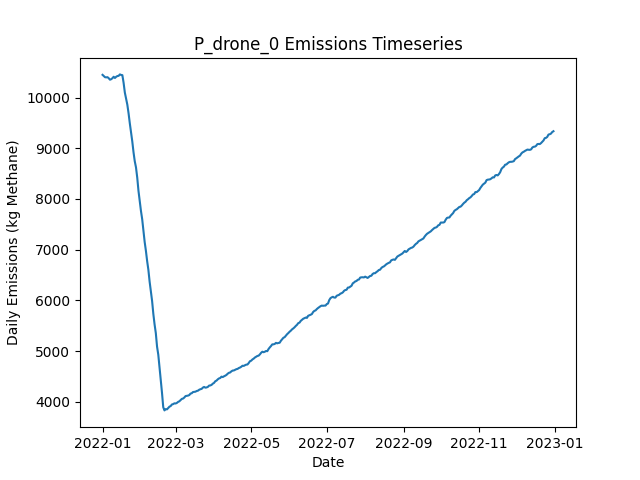

Data behind this chart, as committed beside it:
Date, Daily Emissions (Kg Methane), Daily Mitigable Emissions (Kg Methane), Daily Non-Mitigable Emissions (Kg Methan…, Daily Cost ($), Active Leaks, New Leaks, Leaks Repaired, Leaks Naturally Repaired, Leaks Tagged, Daily Repair Cost ($), Daily Natural Repair Cost ($), drone Deployment Cost ($), drone Sites flagged for Follow-Up, drone Leaks tagged for repair, drone Sites Visited, drone Travel Time (Minutes), drone Survey Time (Minutes), OGI_FU Deployment Cost ($), OGI_FU Sites flagged for Follow-Up, OGI_FU Leaks tagged for repair, OGI_FU Sites Visited, OGI_FU Travel Time (Minutes), OGI_FU Survey Time (Minutes)
2022-01-01, 10448, 7467, 2981, 500, 3836, 3854, 0, 15, 0.00000, 0.00000, 3000, 500, 0, , 9, 300, 180, 0.00000, , 0, 0, 0, 0
2022-01-02, 10424, 7452, 2972, 500, 3834, 9, 0, 10, 0.00000, 0.00000, 2000, 500, 0, , 9, 300, 180, 0.00000, , 0, 0, 0, 0
2022-01-03, 10401, 7435, 2966, 1500, 3830, 10, 0, 10, 50, 0.00000, 2000, 500, 9, , 9, 300, 180, 1000, , 50, 3, 120, 360
2022-01-04, 10398, 7421, 2977, 1500, 3829, 10, 0, 10, 60, 0.00000, 2000, 500, 9, , 9, 300, 180, 1000, , 60, 3, 120, 360
2022-01-05, 10402, 7435, 2967, 1500, 3832, 11, 0, 6, 56, 0.00000, 1200, 500, 9, , 9, 300, 180, 1000, , 56, 3, 120, 360
2022-01-06, 10381, 7425, 2956, 1500, 3829, 8, 0, 6, 53, 0.00000, 1200, 500, 9, , 9, 300, 180, 1000, , 53, 3, 120, 360
2022-01-07, 10352, 7398, 2954, 1500, 3829, 9, 0, 7, 68, 0.00000, 1400, 500, 9, , 9, 300, 180, 1000, , 68, 3, 120, 360
2022-01-08, 10362, 7391, 2971, 1500, 3830, 10, 0, 6, 62, 0.00000, 1200, 500, 9, , 9, 300, 180, 1000, , 62, 3, 120, 360
2022-01-09, 10382, 7411, 2971, 1500, 3835, 12, 0, 4, 64, 0.00000, 800, 500, 9, , 9, 300, 180, 1000, , 64, 3, 120, 360
2022-01-10, 10411, 7435, 2976, 1500, 3844, 15, 0, 5, 70, 0.00000, 1000, 500, 9, , 9, 300, 180, 1000, , 70, 3, 120, 360
2022-01-11, 10386, 7431, 2955, 1500, 3843, 11, 0, 8, 63, 0.00000, 1600, 500, 9, , 9, 300, 180, 1000, , 63, 3, 120, 360
2022-01-12, 10410, 7459, 2951, 1500, 3848, 11, 0, 4, 67, 0.00000, 800, 500, 9, , 1, 30, 20, 1000, , 67, 3, 120, 360
2022-01-13, 10424, 7465, 2960, 1000, 3849, 11, 0, 6, 50, 0.00000, 1200, 0.00000, 9, , 0, 0, 0, 1000, , 50, 3, 120, 360
2022-01-14, 10428, 7460, 2968, 1000, 3846, 10, 0, 11, 54, 0.00000, 2200, 0.00000, 1, , 0, 0, 0, 1000, , 54, 3, 120, 360
2022-01-15, 10457, 7480, 2976, 1000, 3854, 16, 0, 7, 67, 0.00000, 1400, 0.00000, 0, , 0, 0, 0, 1000, , 67, 3, 120, 360
2022-01-16, 10446, 7480, 2966, 1000, 3852, 5, 0, 4, 67, 0.00000, 800, 0.00000, 0, , 0, 0, 0, 1000, , 67, 3, 120, 360
2022-01-17, 10442, 7465, 2977, 1000, 3858, 13, 0, 5, 65, 0.00000, 1000, 0.00000, 0, , 0, 0, 0, 1000, , 65, 3, 120, 360
2022-01-18, 10290, 7324, 2965, 9400, 3817, 9, 42, 5, 64, 8400, 1000, 0.00000, 0, , 0, 0, 0, 1000, , 64, 3, 120, 360
2022-01-19, 10098, 7142, 2956, 11000, 3765, 7, 50, 5, 79, 10000, 1000, 0.00000, 0, , 0, 0, 0, 1000, , 79, 3, 120, 360
2022-01-20, 9974, 7013, 2962, 10800, 3722, 13, 49, 3, 76, 9800, 600, 0.00000, 0, , 0, 0, 0, 1000, , 76, 3, 120, 360
2022-01-21, 9860, 6898, 2963, 10400, 3682, 13, 47, 5, 71, 9400, 1000, 0.00000, 0, , 0, 0, 0, 1000, , 71, 3, 120, 360
2022-01-22, 9690, 6726, 2964, 12800, 3632, 13, 59, 3, 72, 11800, 600, 0.00000, 0, , 0, 0, 0, 1000, , 72, 3, 120, 360
2022-01-23, 9494, 6523, 2971, 12000, 3582, 9, 55, 3, 71, 11000, 600, 0.00000, 0, , 0, 0, 0, 1000, , 71, 3, 120, 360
2022-01-24, 9316, 6366, 2951, 12200, 3526, 7, 56, 2, 77, 11200, 400, 0.00000, 0, , 0, 0, 0, 1000, , 77, 3, 120, 360
2022-01-25, 9135, 6172, 2963, 14200, 3465, 12, 66, 4, 75, 13200, 800, 0.00000, 0, , 0, 0, 0, 1000, , 75, 3, 120, 360
2022-01-26, 8922, 5972, 2951, 12000, 3406, 7, 55, 6, 68, 11000, 1200, 0.00000, 0, , 0, 0, 0, 1000, , 68, 3, 120, 360
2022-01-27, 8744, 5787, 2957, 13200, 3352, 12, 61, 1, 78, 12200, 200, 0.00000, 0, , 0, 0, 0, 1000, , 78, 3, 120, 360
2022-01-28, 8623, 5658, 2964, 9200, 3313, 10, 41, 3, 73, 8200, 600, 0.00000, 0, , 0, 0, 0, 1000, , 73, 3, 120, 360
2022-01-29, 8422, 5480, 2942, 10000, 3266, 6, 45, 5, 68, 9000, 1000, 0.00000, 0, , 0, 0, 0, 1000, , 68, 3, 120, 360
2022-01-30, 8161, 5229, 2932, 13400, 3200, 2, 62, 4, 74, 12400, 800, 0.00000, 0, , 0, 0, 0, 1000, , 74, 3, 120, 360
2022-01-31, 7958, 5038, 2920, 13200, 3141, 10, 61, 3, 66, 12200, 600, 0.00000, 0, , 0, 0, 0, 1000, , 66, 3, 120, 360
2022-02-01, 7765, 4857, 2908, 12400, 3088, 10, 57, 4, 76, 11400, 800, 0.00000, 0, , 0, 0, 0, 1000, , 76, 3, 120, 360
2022-02-02, 7601, 4685, 2917, 11600, 3041, 12, 53, 2, 85, 10600, 400, 0.00000, 0, , 0, 0, 0, 1000, , 85, 3, 120, 360
2022-02-03, 7376, 4467, 2909, 16200, 2967, 7, 76, 2, 91, 15200, 400, 0.00000, 0, , 0, 0, 0, 1000, , 91, 3, 120, 360
2022-02-04, 7153, 4258, 2895, 14800, 2900, 8, 69, 3, 99, 13800, 600, 0.00000, 0, , 0, 0, 0, 1000, , 99, 3, 120, 360
2022-02-05, 6978, 4067, 2912, 12700, 2843, 11, 61, 4, 25, 12200, 800, 0.00000, 0, , 0, 0, 0, 500, , 25, 1, 30, 120
2022-02-06, 6775, 3879, 2896, 12600, 2783, 10, 63, 4, 0.00000, 12600, 800, 0.00000, 0, , 0, 0, 0, 0.00000, , 0, 0, 0, 0
2022-02-07, 6602, 3707, 2895, 12400, 2730, 15, 62, 4, 0.00000, 12400, 800, 0.00000, 0, , 0, 0, 0, 0.00000, , 0, 0, 0, 0
2022-02-08, 6370, 3461, 2909, 13800, 2668, 11, 69, 1, 0.00000, 13800, 200, 0.00000, 0, , 0, 0, 0, 0.00000, , 0, 0, 0, 0
2022-02-09, 6178, 3267, 2910, 12600, 2608, 9, 63, 3, 0.00000, 12600, 600, 0.00000, 0, , 0, 0, 0, 0.00000, , 0, 0, 0, 0
2022-02-10, 5988, 3084, 2904, 11400, 2556, 7, 57, 1, 0.00000, 11400, 200, 0.00000, 0, , 0, 0, 0, 0.00000, , 0, 0, 0, 0
2022-02-11, 5732, 2830, 2902, 15400, 2484, 13, 77, 2, 0.00000, 15400, 400, 0.00000, 0, , 0, 0, 0, 0.00000, , 0, 0, 0, 0
2022-02-12, 5526, 2616, 2910, 12400, 2430, 13, 62, 2, 0.00000, 12400, 400, 0.00000, 0, , 0, 0, 0, 0.00000, , 0, 0, 0, 0
2022-02-13, 5355, 2455, 2900, 12400, 2373, 13, 62, 4, 0.00000, 12400, 800, 0.00000, 0, , 0, 0, 0, 0.00000, , 0, 0, 0, 0
2022-02-14, 5087, 2196, 2891, 13600, 2307, 8, 68, 2, 0.00000, 13600, 400, 0.00000, 0, , 0, 0, 0, 0.00000, , 0, 0, 0, 0
2022-02-15, 4928, 2034, 2894, 11200, 2262, 12, 56, 1, 0.00000, 11200, 200, 0.00000, 0, , 0, 0, 0, 0.00000, , 0, 0, 0, 0
2022-02-16, 4681, 1774, 2907, 12800, 2205, 7, 64, 0, 0.00000, 12800, 0.00000, 0.00000, 0, , 0, 0, 0, 0.00000, , 0, 0, 0, 0
2022-02-17, 4426, 1521, 2906, 16400, 2128, 10, 82, 3, 0.00000, 16400, 600, 0.00000, 0, , 0, 0, 0, 0.00000, , 0, 0, 0, 0
2022-02-18, 4175, 1255, 2920, 15000, 2055, 9, 75, 4, 0.00000, 15000, 800, 0.00000, 0, , 0, 0, 0, 0.00000, , 0, 0, 0, 0
2022-02-19, 3892, 973.3, 2919, 17600, 1968, 10, 88, 4, 0.00000, 17600, 800, 0.00000, 0, , 0, 0, 0, 0.00000, , 0, 0, 0, 0
2022-02-20, 3829, 913.5, 2916, 4600, 1953, 11, 23, 1, 0.00000, 4600, 200, 0.00000, 0, , 0, 0, 0, 0.00000, , 0, 0, 0, 0
2022-02-21, 3855, 941.6, 2913, 0.00000, 1962, 15, 0, 3, 0.00000, 0.00000, 600, 0.00000, 0, , 0, 0, 0, 0.00000, , 0, 0, 0, 0
2022-02-22, 3850, 943.6, 2906, 0.00000, 1960, 4, 0, 2, 0.00000, 0.00000, 400, 0.00000, 0, , 0, 0, 0, 0.00000, , 0, 0, 0, 0
2022-02-23, 3876, 978, 2898, 0.00000, 1969, 12, 0, 2, 0.00000, 0.00000, 400, 0.00000, 0, , 0, 0, 0, 0.00000, , 0, 0, 0, 0
2022-02-24, 3903, 1003, 2900, 0.00000, 1977, 9, 0, 0, 0.00000, 0.00000, 0.00000, 0.00000, 0, , 0, 0, 0, 0.00000, , 0, 0, 0, 0
2022-02-25, 3915, 1009, 2907, 0.00000, 1983, 12, 0, 1, 0.00000, 0.00000, 200, 0.00000, 0, , 0, 0, 0, 0.00000, , 0, 0, 0, 0
2022-02-26, 3946, 1032, 2914, 0.00000, 1988, 11, 0, 2, 0.00000, 0.00000, 400, 0.00000, 0, , 0, 0, 0, 0.00000, , 0, 0, 0, 0
2022-02-27, 3953, 1040, 2913, 0.00000, 1992, 7, 0, 0, 0.00000, 0.00000, 0.00000, 0.00000, 0, , 0, 0, 0, 0.00000, , 0, 0, 0, 0
2022-02-28, 3969, 1062, 2907, 0.00000, 2000, 13, 0, 3, 0.00000, 0.00000, 600, 0.00000, 0, , 0, 0, 0, 0.00000, , 0, 0, 0, 0
2022-03-01, 3966, 1070, 2895, 0.00000, 1998, 5, 0, 2, 0.00000, 0.00000, 400, 0.00000, 0, , 0, 0, 0, 0.00000, , 0, 0, 0, 0
... 305 more rows
